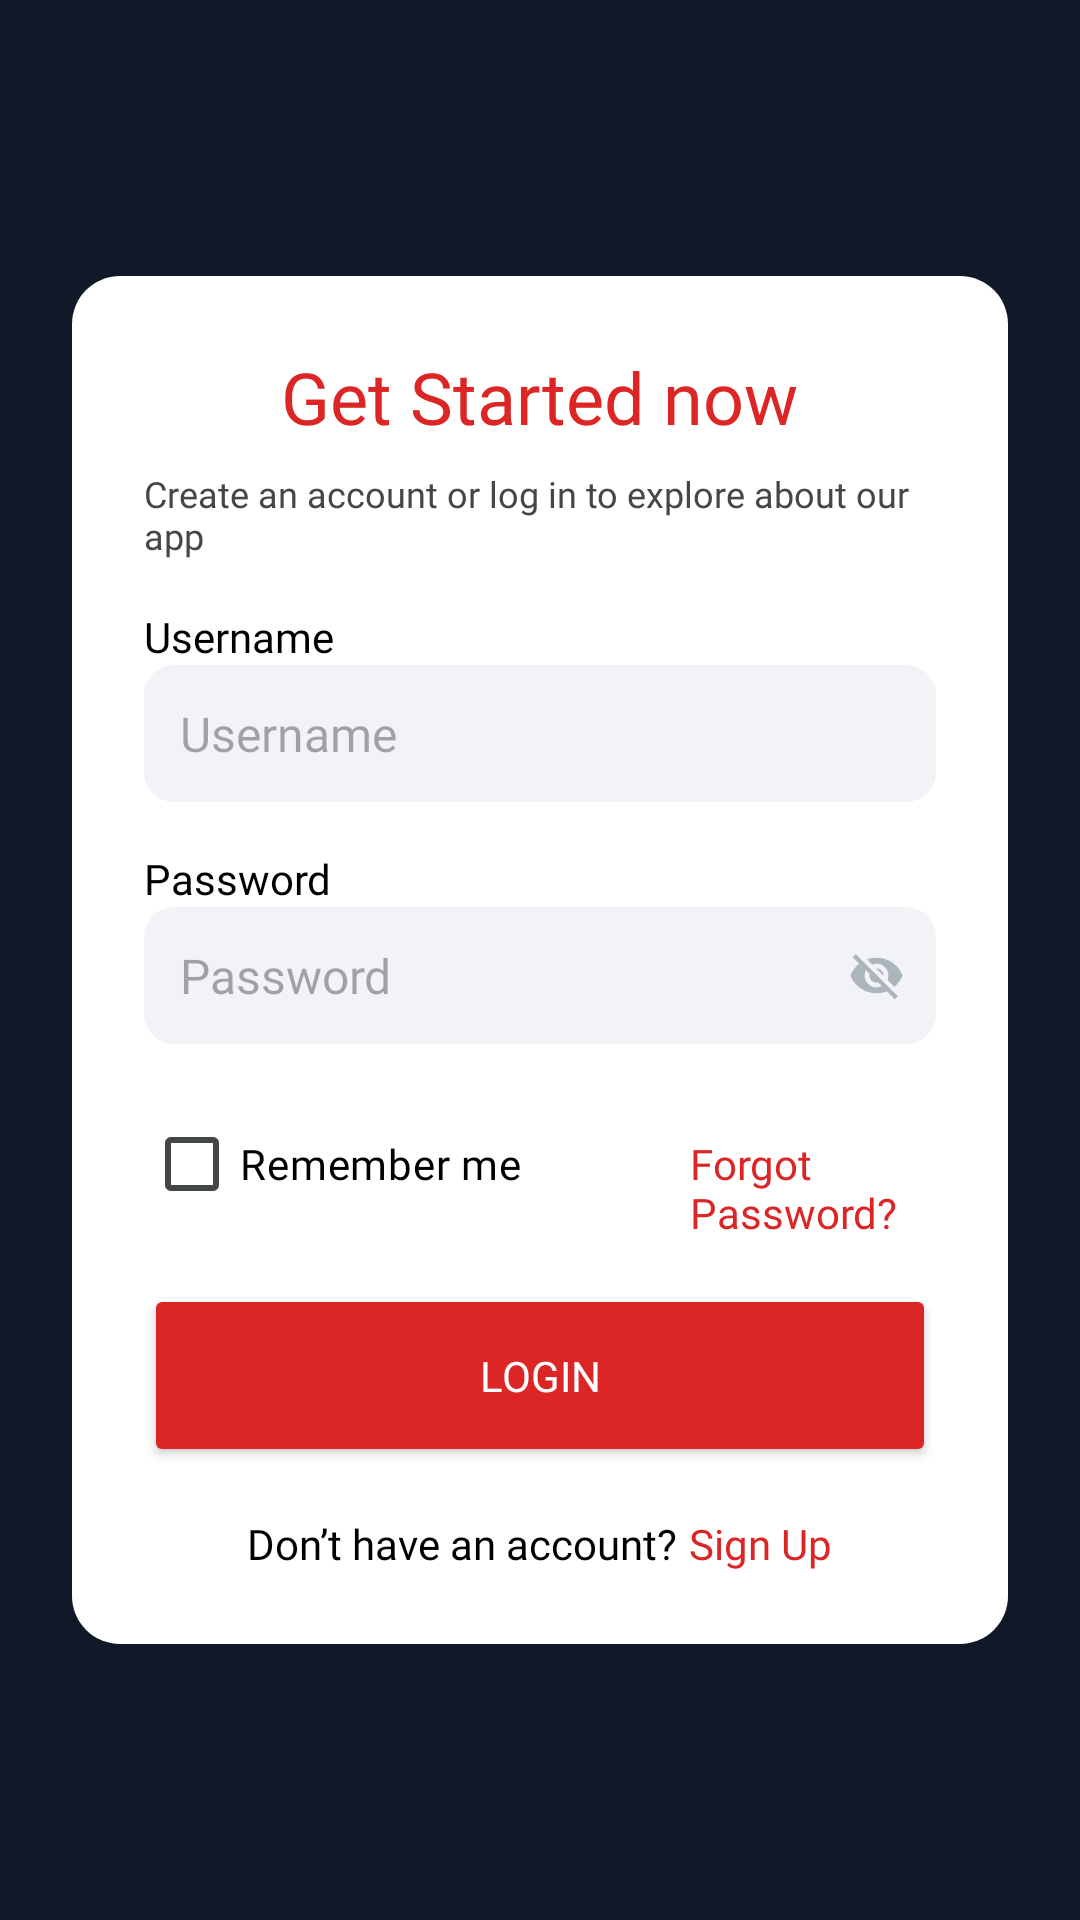

Android layout source for this screen:
<!-- AndroidManifest.xml: application theme Theme.EsportsApp -->
<!-- res/layout/fragment_sign_in.xml -->
<RelativeLayout xmlns:android="http://schemas.android.com/apk/res/android"
    xmlns:app="http://schemas.android.com/apk/res-auto"
    android:layout_width="match_parent"
    android:layout_height="match_parent"
    android:background="@color/primary_bg"
    android:padding="24dp">

    <LinearLayout
        android:layout_width="match_parent"
        android:layout_height="wrap_content"
        android:layout_centerInParent="true"
        android:background="@drawable/rounded_background"
        android:orientation="vertical"
        android:padding="24dp">

        <TextView
            android:layout_width="wrap_content"
            android:layout_height="wrap_content"
            android:layout_gravity="center"
            android:fontFamily="@font/montserrat_bold"
            android:text="Get Started now"
            android:textColor="@color/primary_red"
            android:textSize="24sp" />

        <TextView
            android:layout_width="wrap_content"
            android:layout_height="wrap_content"
            android:layout_gravity="center"
            android:layout_marginTop="8dp"
            android:fontFamily="@font/montserrat_medium"
            android:text="Create an account or log in to explore about our app"
            android:textColor="@color/md_theme_onSurfaceVariant"
            android:textSize="12sp" />

        <TextView
            android:layout_width="wrap_content"
            android:layout_height="wrap_content"
            android:layout_marginTop="16dp"
            android:fontFamily="@font/montserrat_medium"
            android:text="Username"
            android:textColor="#000000"
            android:textSize="14sp" />

        <EditText
            android:id="@+id/txtUsername"
            android:layout_width="match_parent"
            android:layout_height="wrap_content"
            android:layout_marginBottom="8dp"
            android:background="@drawable/rounded_input_background"
            android:fontFamily="@font/montserrat_medium"
            android:hint="Username"
            android:padding="12dp"
            android:textColor="@color/black"
            android:textSize="16sp" />


        <TextView
            android:layout_width="wrap_content"
            android:layout_height="wrap_content"
            android:layout_marginTop="8dp"
            android:fontFamily="@font/montserrat_medium"
            android:text="Password"
            android:textColor="#000000"
            android:textSize="14sp" />

        <RelativeLayout
            android:layout_width="match_parent"
            android:layout_height="wrap_content"
            android:layout_marginBottom="8dp">

            <EditText
                android:id="@+id/txtPassword"
                android:layout_width="match_parent"
                android:layout_height="wrap_content"
                android:background="@drawable/rounded_input_background"
                android:fontFamily="@font/montserrat_medium"
                android:hint="Password"
                android:inputType="textPassword"
                android:padding="12dp"
                android:textColor="@color/black"
                android:textSize="16sp" />

            <ImageView
                android:id="@+id/pbTogglePassword"
                android:layout_width="wrap_content"
                android:layout_height="35dp"
                android:layout_alignParentEnd="true"
                android:layout_centerVertical="true"
                android:padding="8dp"
                android:src="@drawable/ic_visibility_off" />
        </RelativeLayout>

        <LinearLayout
            android:layout_width="match_parent"
            android:layout_height="wrap_content"
            android:layout_marginTop="8dp"
            android:orientation="horizontal">

            <CheckBox
                android:id="@+id/cbRememberMe"
                android:layout_width="182dp"
                android:layout_height="wrap_content"
                android:fontFamily="@font/montserrat_medium"
                android:text="Remember me"
                android:textColor="@color/black" />

            <TextView
                android:id="@+id/lblForgotPassword"
                android:layout_width="wrap_content"
                android:layout_height="wrap_content"
                android:fontFamily="@font/montserrat_semibold"
                android:text="Forgot Password?"
                android:textColor="@color/primary_red"
                android:textSize="14sp" />
        </LinearLayout>

        <Button
            android:id="@+id/btnSignIn"
            android:layout_width="match_parent"
            android:layout_height="61dp"
            android:layout_marginTop="16dp"
            android:backgroundTint="@color/primary_red"
            android:fontFamily="@font/montserrat_medium"
            android:text="Login"
            android:textColor="#FFFFFF"
            app:cornerRadius="8dp" />

        <LinearLayout
            android:layout_width="match_parent"
            android:layout_height="wrap_content"
            android:layout_marginTop="16dp"
            android:gravity="center_horizontal"
            android:orientation="horizontal">

            <TextView
                android:id="@+id/lblDontHaveAccount"
                android:layout_width="wrap_content"
                android:layout_height="wrap_content"
                android:fontFamily="@font/montserrat_semibold"
                android:text="Don’t have an account?"
                android:textColor="@color/black"
                android:textSize="14sp" />

            <TextView
                android:id="@+id/lblSignUp"
                android:layout_width="wrap_content"
                android:layout_height="wrap_content"
                android:layout_marginStart="4dp"
                android:fontFamily="@font/montserrat_semibold"
                android:text="Sign Up"
                android:textColor="@color/primary_red"
                android:textSize="14sp" />

        </LinearLayout>

    </LinearLayout>
</RelativeLayout>
<!-- resources referenced by this layout -->
<resources>
  <color name="black">#FF000000</color>
  <color name="md_theme_onSurfaceVariant">#444748</color>
  <color name="primary_bg">#111827</color>
  <color name="primary_red">#DC2626</color>
  <!-- drawable rounded_background (drawable) -->
  <?xml version="1.0" encoding="utf-8"?>
  <shape xmlns:android="http://schemas.android.com/apk/res/android">
  
      <solid android:color="#FFFFFF"/>
      <corners android:radius="16dp"/>
  
  </shape>
  <!-- drawable rounded_input_background (drawable) -->
  <?xml version="1.0" encoding="utf-8"?>
  <shape xmlns:android="http://schemas.android.com/apk/res/android">
      <solid android:color="#F2F3F7"/>
      <corners android:radius="10dp"/>
  </shape>
  <color name="md_theme_primary">#A0000E</color>
  <color name="md_theme_onPrimary">#FFFFFF</color>
  <color name="md_theme_primaryContainer">#DC2626</color>
  <color name="md_theme_onPrimaryContainer">#FFFFFF</color>
  <color name="md_theme_secondary">#242E3E</color>
  <color name="md_theme_onSecondary">#FFFFFF</color>
  <color name="md_theme_secondaryContainer">#465061</color>
  <color name="md_theme_onSecondaryContainer">#E8EFFF</color>
  <color name="md_theme_tertiary">#7B0009</color>
  <color name="md_theme_onTertiary">#FFFFFF</color>
  <color name="md_theme_tertiaryContainer">#AE2B28</color>
  <color name="md_theme_onTertiaryContainer">#FFFFFF</color>
  <color name="md_theme_error">#A40217</color>
  <color name="md_theme_onError">#FFFFFF</color>
  <color name="md_theme_errorContainer">#DA3437</color>
  <color name="md_theme_onErrorContainer">#FFFFFF</color>
  <color name="md_theme_background">#FFF8F7</color>
  <color name="md_theme_onBackground">#281715</color>
  <color name="md_theme_surface">#FCF8FA</color>
  <color name="md_theme_onSurface">#1B1B1D</color>
  <color name="md_theme_surfaceVariant">#E0E3E3</color>
  <color name="md_theme_outline">#747878</color>
  <color name="md_theme_outlineVariant">#C4C7C8</color>
  <color name="md_theme_inverseSurface">#303031</color>
  <color name="md_theme_inverseOnSurface">#F3F0F1</color>
  <color name="md_theme_inversePrimary">#FFB4AB</color>
  <color name="md_theme_primaryFixed">#FFDAD6</color>
  <color name="md_theme_onPrimaryFixed">#410002</color>
  <color name="md_theme_primaryFixedDim">#FFB4AB</color>
  <color name="md_theme_onPrimaryFixedVariant">#93000B</color>
  <color name="md_theme_secondaryFixed">#D9E3F7</color>
  <color name="md_theme_onSecondaryFixed">#121C2A</color>
  <color name="md_theme_secondaryFixedDim">#BDC7DB</color>
  <color name="md_theme_onSecondaryFixedVariant">#3D4757</color>
  <color name="md_theme_tertiaryFixed">#FFDAD6</color>
  <color name="md_theme_onTertiaryFixed">#410002</color>
  <color name="md_theme_tertiaryFixedDim">#FFB4AC</color>
  <color name="md_theme_onTertiaryFixedVariant">#8E1214</color>
  <color name="md_theme_surfaceDim">#DCD9DB</color>
  <color name="md_theme_surfaceBright">#FCF8FA</color>
  <color name="md_theme_surfaceContainerLowest">#FFFFFF</color>
  <color name="md_theme_surfaceContainerLow">#F6F3F4</color>
  <color name="md_theme_surfaceContainer">#F0EDEE</color>
  <color name="md_theme_surfaceContainerHigh">#EAE7E9</color>
  <color name="md_theme_surfaceContainerHighest">#E5E2E3</color>
</resources>
